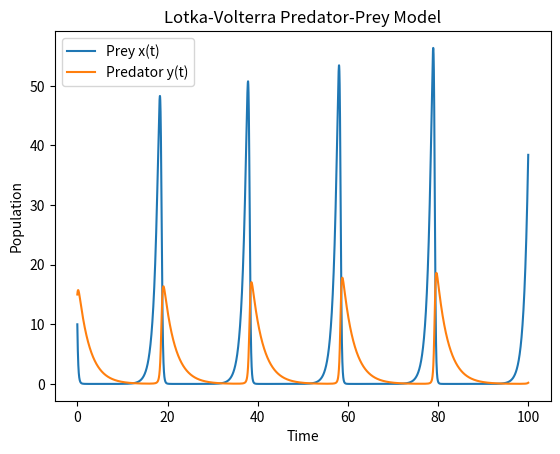
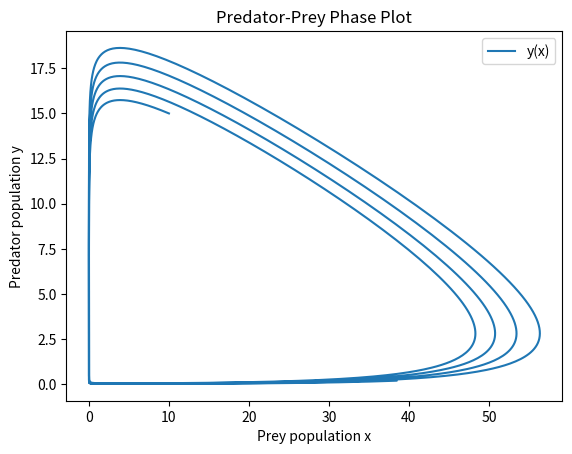

Write Python code to recreate these figures, in order.
'''
Model rabbits and foxes using the Lotka-Volterra equations where x is prey and y is predator. 
'''
import numpy as np 
import matplotlib.pyplot as plt 

plt.close('all')

alpha = 1.1
beta = 0.4
delta = 0.1
gamma = 0.4
x0 = 10
y0 = 15
t0 = 0
h = 0.01
t_end = 100
num_steps = round((t_end - t0) / h)

x_approx = [x0]
y_approx = [y0]
t_approx = [t0]


for j in range(num_steps):
    # Lotka-Volterra equations 
    dx = (alpha * x0) - (beta * x0 * y0)
    dy = (delta * x0 * y0) - (gamma * y0)
    
    # Euler's method 
    x = x0 + h * dx
    y = y0 + h * dy
    t = t0 + h
    
    # Update loop variables
    x0 = x
    y0 = y
    t0 = t
    
    # Append the updated variables to our arrays
    x_approx.append(x0)
    y_approx.append(y0)
    t_approx.append(t0)
    
    
plt.plot(t_approx, x_approx, label='Prey x(t)')
plt.plot(t_approx, y_approx, label='Predator y(t)')
plt.xlabel('Time')
plt.ylabel('Population')
plt.title('Lotka-Volterra Predator-Prey Model')
plt.legend()
plt.show()

plt.plot(x_approx, y_approx, label='y(x)')
plt.xlabel('Prey population x')
plt.ylabel('Predator population y')
plt.title('Predator-Prey Phase Plot')
plt.legend()
plt.show()
